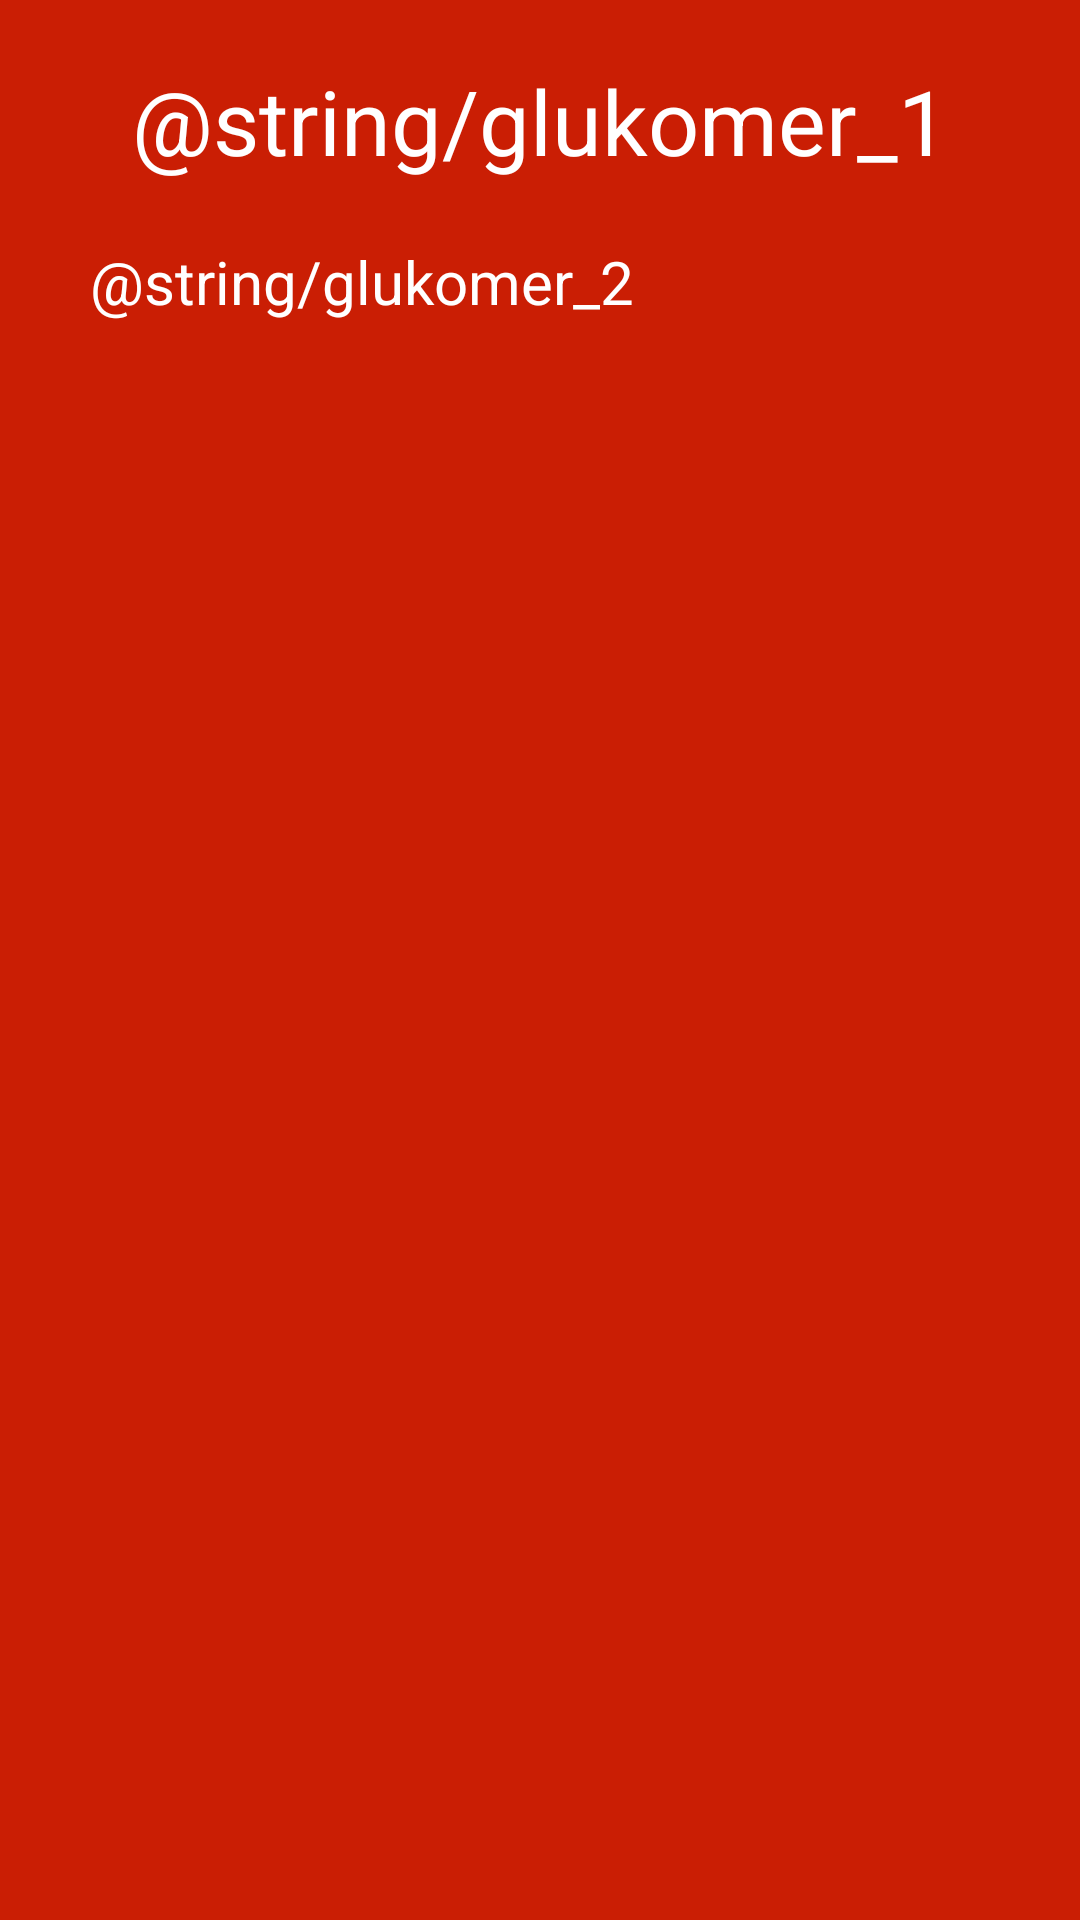

The Android layout XML behind this screen, and the referenced resources:
<!-- AndroidManifest.xml: application theme AppTheme -->
<!-- res/layout/glukomer_vyhodnotenie.xml -->
<?xml version="1.0" encoding="utf-8"?>
<ScrollView xmlns:android="http://schemas.android.com/apk/res/android"
    android:layout_width="match_parent"
    android:layout_height="match_parent"
    android:background="@color/cervena">

    <LinearLayout
        android:layout_width="match_parent"
        android:layout_height="wrap_content"
        android:orientation="vertical">

        <TextView
            style="@style/header1"
            android:text="@string/glukomer_1" />

        <TextView
            style="@style/lastElement"
            android:text="@string/glukomer_2" />
    </LinearLayout>
</ScrollView>
<!-- resources referenced by this layout -->
<resources>
  <color name="cervena">#CA1E04</color>
  <style name="header1" parent="basicText">
          <item name="android:textSize">30sp</item>
          <item name="android:gravity">center</item>
          <item name="android:padding">20dp</item>
      </style>
  <style name="lastElement" parent="basicText">
          <item name="android:paddingBottom">30dp</item>
      </style>
  <style name="AppTheme" parent="Theme.AppCompat.Light.DarkActionBar">
          <item name="android:windowActionBar">false</item>
          <item name="android:windowNoTitle">true</item>
          <item name="android:windowFullscreen">true</item>
      </style>
  <style name="basicText">
          <item name="android:textSize">20sp</item>
          <item name="android:textColor">@color/biela</item>
          <item name="android:layout_width">match_parent</item>
          <item name="android:layout_height">wrap_content</item>
          <item name="android:paddingLeft">30dp</item>
          <item name="android:paddingRight">30dp</item>
      </style>
  <color name="biela">#FFFFFF</color>
</resources>
